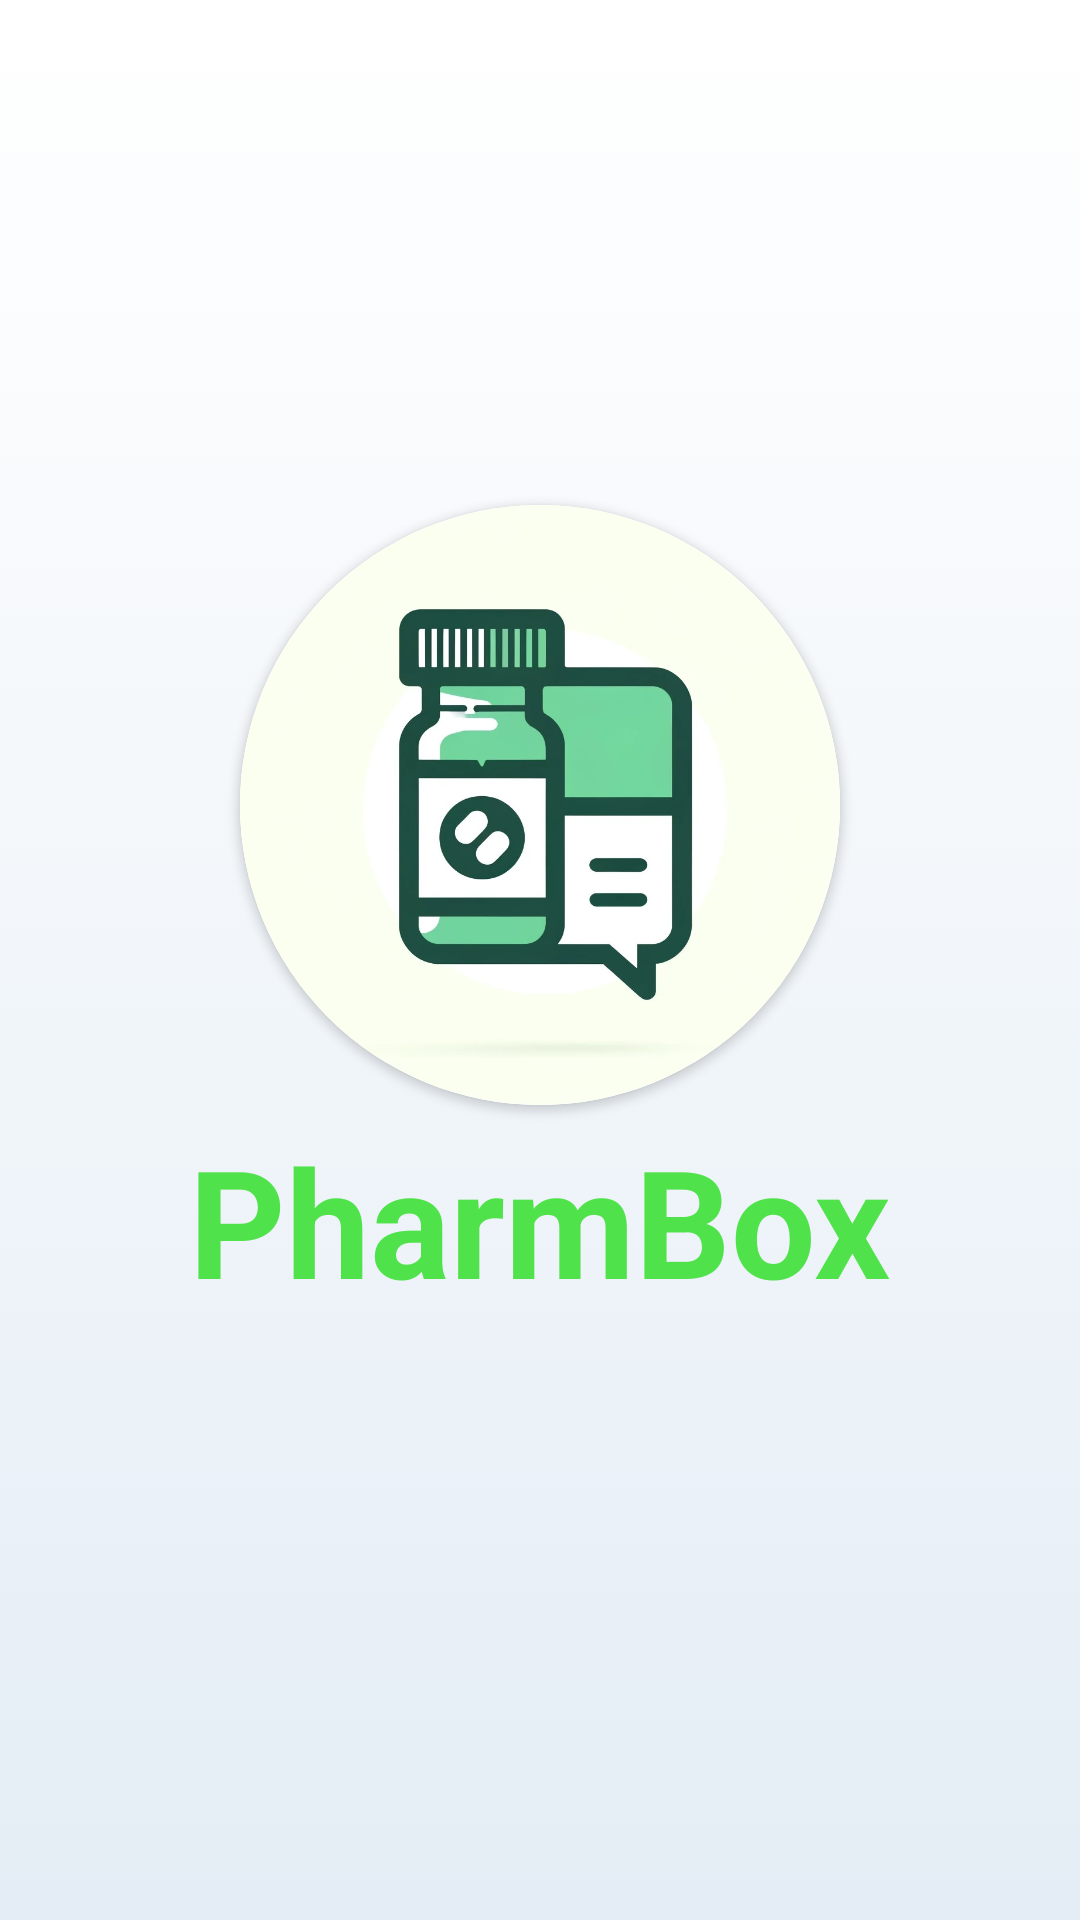

Reconstruct the res/layout file that produces this screen, plus the resources it refers to.
<!-- AndroidManifest.xml: application theme AppTheme.GreenButtons -->
<!-- res/layout/activity_splash.xml -->
<?xml version="1.0" encoding="utf-8"?>
<RelativeLayout xmlns:android="http://schemas.android.com/apk/res/android"
    android:layout_width="match_parent"
    android:layout_height="match_parent"
    xmlns:app="http://schemas.android.com/apk/res-auto"
    android:background="@drawable/fragment_background">

    <TextView
        android:id="@+id/textViewAppName"
        android:layout_width="wrap_content"
        android:layout_height="wrap_content"
        android:text="PharmBox"
        android:textStyle="bold"
        android:textSize="50sp"
        android:textColor="@color/green2"
        android:layout_alignParentBottom="true"
        android:layout_centerHorizontal="true"
        android:layout_marginBottom="200dp"/>

    <androidx.cardview.widget.CardView
        android:layout_width="200dp"
        android:layout_height="200dp"
        android:layout_margin="5dp"
        android:elevation="10dp"
        app:cardCornerRadius="100dp"
        android:layout_above="@id/textViewAppName"
        android:layout_centerHorizontal="true">

        <ImageView
            android:id="@+id/roundedImageView"
            android:layout_width="200dp"
            android:layout_height="200dp"
            android:background="@color/white"
            android:scaleType="centerCrop"
            android:src="@drawable/logo" />
    </androidx.cardview.widget.CardView>

</RelativeLayout>
<!-- resources referenced by this layout -->
<resources>
  <color name="green2">#50E24A</color>
  <color name="white">#FFFFFFFF</color>
  <!-- drawable fragment_background (drawable) -->
  <?xml version="1.0" encoding="utf-8"?>
  <selector xmlns:android="http://schemas.android.com/apk/res/android">
      <item>
          <shape android:shape="rectangle">
              <gradient android:startColor="#FFFFFF" android:endColor="#E4EDF5" android:angle="270"/>
          </shape>
      </item>
  </selector>
  <!-- drawable logo: jpg bitmap (drawable, 51874 bytes) -->
  <style name="AppTheme.GreenButtons" parent="Theme.AppCompat.Light.NoActionBar">
          <item name="colorButtonNormal">@color/button_color</item>
      </style>
  <color name="button_color">#7DEB9B</color>
</resources>
